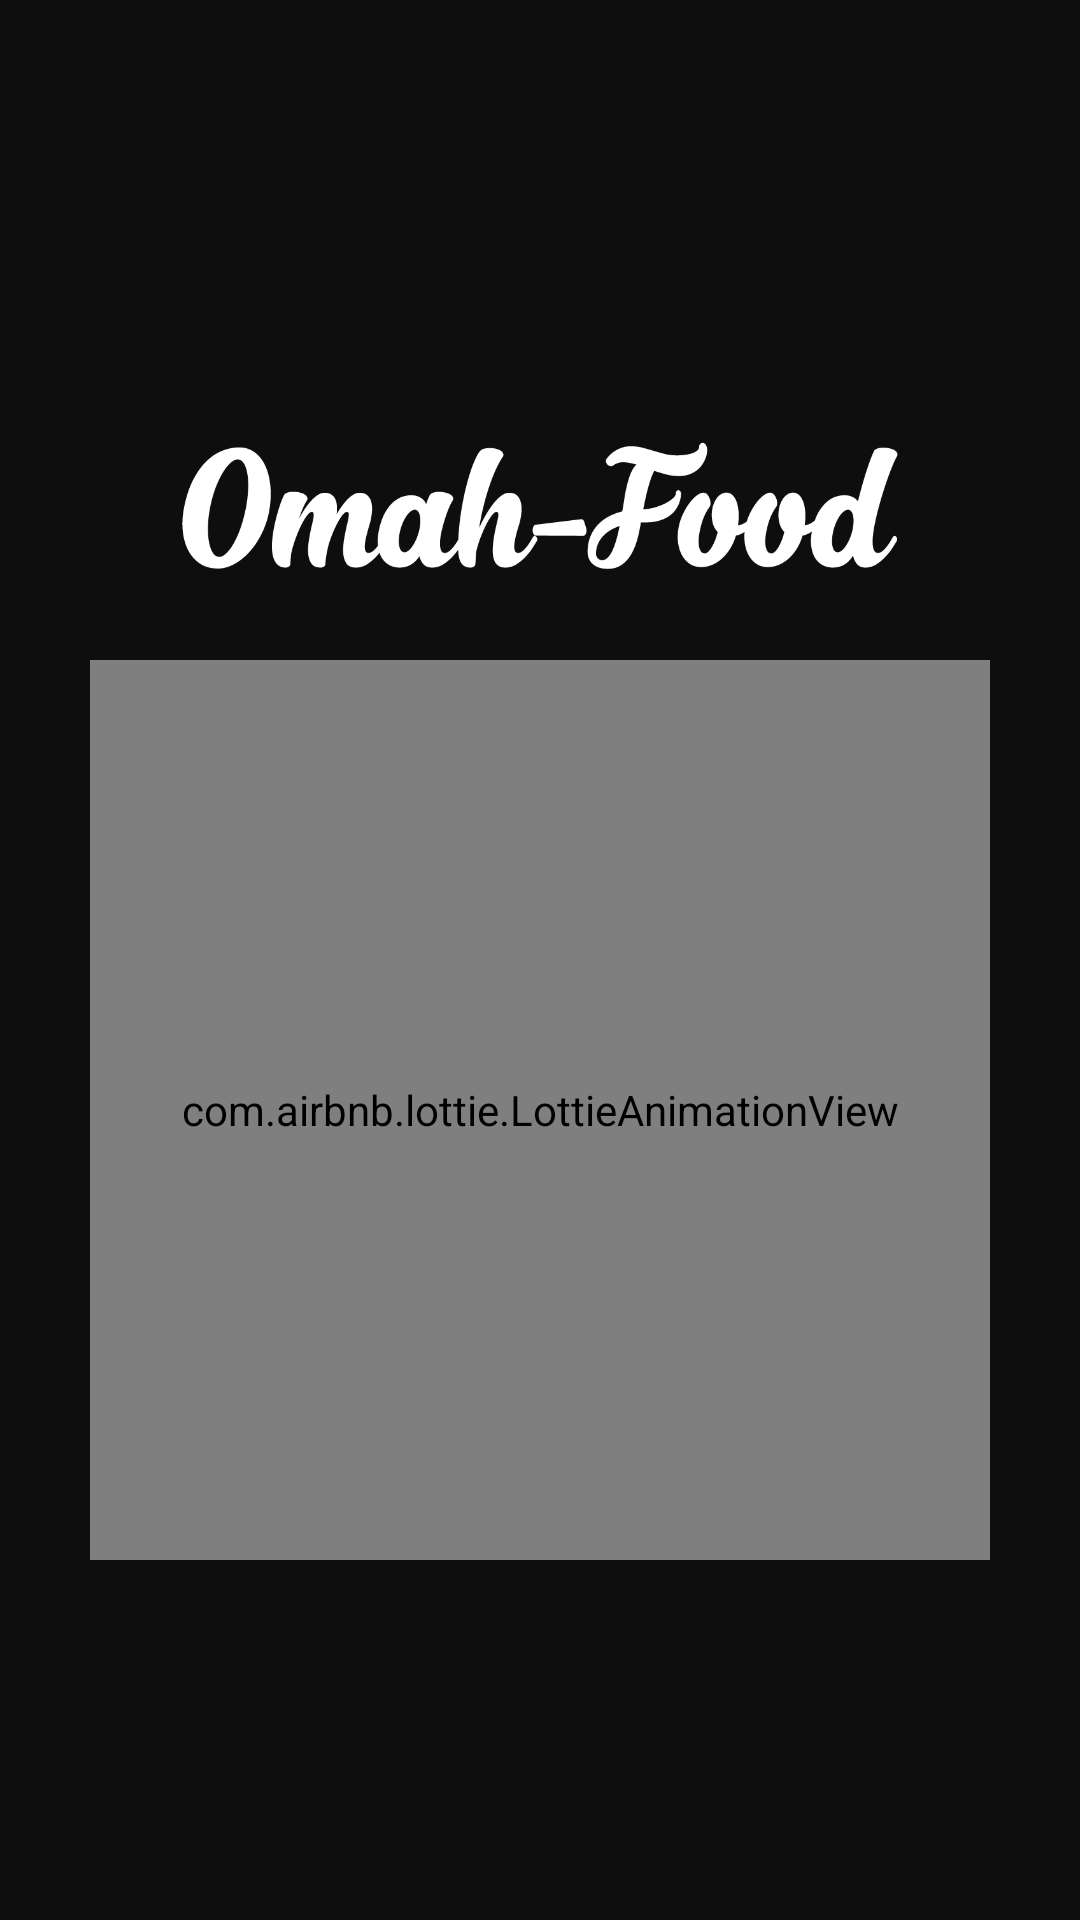

Reconstruct the res/layout file that produces this screen, plus the resources it refers to.
<!-- AndroidManifest.xml: application theme AppTheme -->
<!-- res/layout/activity_splash_screen.xml -->
<?xml version="1.0" encoding="utf-8"?>
<RelativeLayout xmlns:android="http://schemas.android.com/apk/res/android"
    xmlns:app="http://schemas.android.com/apk/res-auto"
    xmlns:tools="http://schemas.android.com/tools"
    android:layout_width="match_parent"
    android:layout_height="match_parent"
    android:background="#0d0e0d"
    tools:context=".SplashScreen"
    android:id="@+id/splash_screen">
    <LinearLayout
        android:orientation="vertical"
        android:gravity="center"
        android:layout_centerInParent="true"
        android:layout_width="wrap_content"
        android:layout_height="wrap_content">
        <ImageView
            android:layout_width="250dp"
            android:layout_height="100dp"
            android:layout_centerHorizontal="true"
            android:layout_centerVertical="true"
            android:src="@drawable/logo"/>
        <com.airbnb.lottie.LottieAnimationView
            android:layout_height="300dp"
            android:layout_width="300dp"
            android:layout_centerInParent="true"
            app:lottie_speed="2.5"
            app:lottie_loop="true"
            app:lottie_rawRes="@raw/food"
            app:lottie_autoPlay="true"/>
    </LinearLayout>

</RelativeLayout>
<!-- resources referenced by this layout -->
<resources>
  <!-- drawable logo: png bitmap (drawable, 20816 bytes) -->
  <style name="AppTheme" parent="Theme.AppCompat.Light.NoActionBar">
          
          <item name="colorPrimary">@color/colorPrimary</item>
          <item name="colorPrimaryDark">@color/colorPrimaryDark</item>
          <item name="colorAccent">@color/colorAccent</item>
      </style>
  <color name="colorPrimary">#a40606</color>
  <color name="colorPrimaryDark">#00251a</color>
  <color name="colorAccent">#2e86de</color>
</resources>
